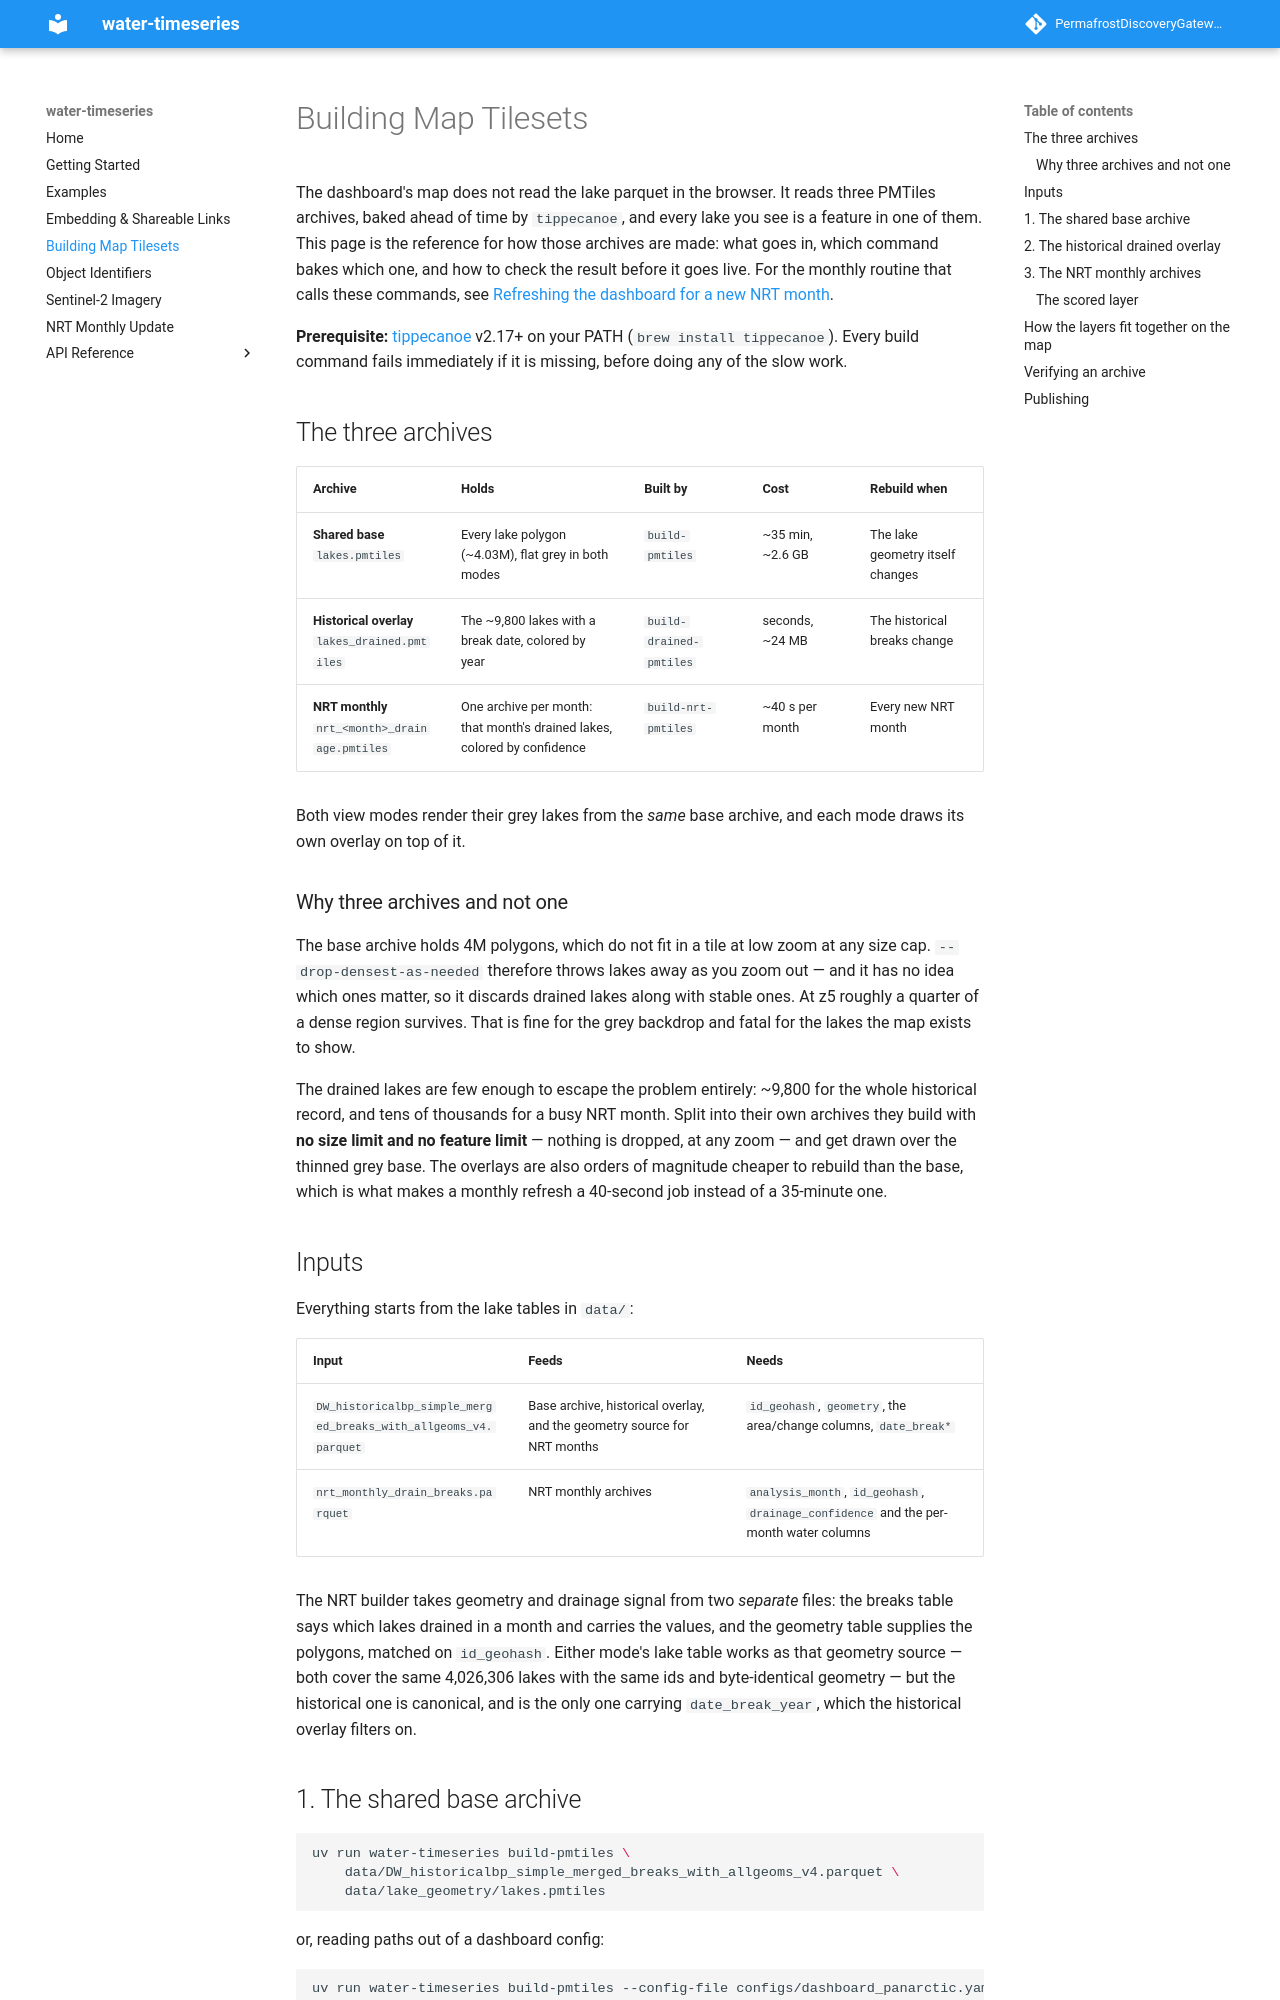

repository: PermafrostDiscoveryGateway/water-timeseries-v2 · page: main/tile_generation/index.html · generator: mkdocs

# Building Map Tilesets

The dashboard's map does not read the lake parquet in the browser. It reads three
PMTiles archives, baked ahead of time by `tippecanoe`, and every lake you see is a
feature in one of them. This page is the reference for how those archives are made:
what goes in, which command bakes which one, and how to check the result before it
goes live. For the monthly routine that calls these commands, see
[Refreshing the dashboard for a new NRT month](nrt_monthly_update.md).

**Prerequisite:** [tippecanoe](https://github.com/felt/tippecanoe) v2.17+ on your
PATH (`brew install tippecanoe`). Every build command fails immediately if it is
missing, before doing any of the slow work.

## The three archives

| Archive | Holds | Built by | Cost | Rebuild when |
|---|---|---|---|---|
| **Shared base** `lakes.pmtiles` | Every lake polygon (~4.03M), flat grey in both modes | `build-pmtiles` | ~35 min, ~2.6 GB | The lake geometry itself changes |
| **Historical overlay** `lakes_drained.pmtiles` | The ~9,800 lakes with a break date, colored by year | `build-drained-pmtiles` | seconds, ~24 MB | The historical breaks change |
| **NRT monthly** `nrt_<month>_drainage.pmtiles` | One archive per month: that month's drained lakes, colored by confidence | `build-nrt-pmtiles` | ~40 s per month | Every new NRT month |

Both view modes render their grey lakes from the *same* base archive, and each
mode draws its own overlay on top of it.

### Why three archives and not one

The base archive holds 4M polygons, which do not fit in a tile at low zoom at any
size cap. `--drop-densest-as-needed` therefore throws lakes away as you zoom out —
and it has no idea which ones matter, so it discards drained lakes along with
stable ones. At z5 roughly a quarter of a dense region survives. That is fine for
the grey backdrop and fatal for the lakes the map exists to show.

The drained lakes are few enough to escape the problem entirely: ~9,800 for the
whole historical record, and tens of thousands for a busy NRT month. Split into
their own archives they build with **no size limit and no feature limit** —
nothing is dropped, at any zoom — and get drawn over the thinned grey base. The
overlays are also orders of magnitude cheaper to rebuild than the base, which is
what makes a monthly refresh a 40-second job instead of a 35-minute one.

## Inputs

Everything starts from the lake tables in `data/`:

| Input | Feeds | Needs |
|---|---|---|
| `DW_historicalbp_simple_merged_breaks_with_allgeoms_v4.parquet` | Base archive, historical overlay, and the geometry source for NRT months | `id_geohash`, `geometry`, the area/change columns, `date_break*` |
| `nrt_monthly_drain_breaks.parquet` | NRT monthly archives | `analysis_month`, `id_geohash`, `drainage_confidence` and the per-month water columns |

The NRT builder takes geometry and drainage signal from two *separate* files: the
breaks table says which lakes drained in a month and carries the values, and the
geometry table supplies the polygons, matched on `id_geohash`. Either mode's lake
table works as that geometry source — both cover the same 4,026,306 lakes with the
same ids and byte-identical geometry — but the historical one is canonical, and is
the only one carrying `date_break_year`, which the historical overlay filters on.
